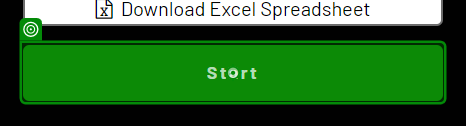
Task: AutomationChallange
Workflow: Main

Step 1: click on the button 'Start' in window 'The Automation Challenge' (chrome.exe)

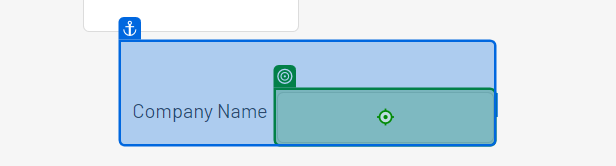
Step 2: type "[CurrentRow("company_name").ToString]" into the text box in window 'The Automation Challenge' (chrome.exe)

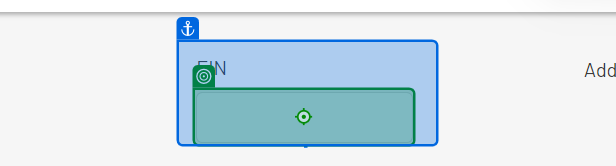
Step 3 [try]: type "[CurrentRow("employer_identification_number").ToString]" into the text box in window 'The Automation Challenge' (chrome.exe)

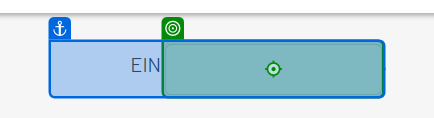
Step 4 [catch]: type "[CurrentRow("employer_identification_number").ToString]" into the text box in window 'The Automation Challenge' (chrome.exe)

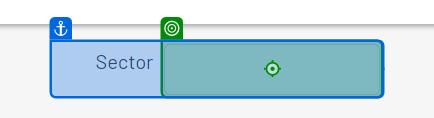
Step 5 [try]: type "[CurrentRow("sector").ToString]" into the text box in window 'The Automation Challenge' (chrome.exe)

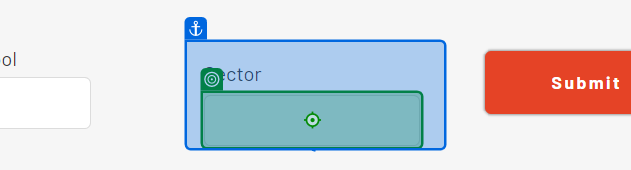
Step 6 [catch]: type "[CurrentRow("sector").ToString]" into the text box in window 'The Automation Challenge' (chrome.exe)

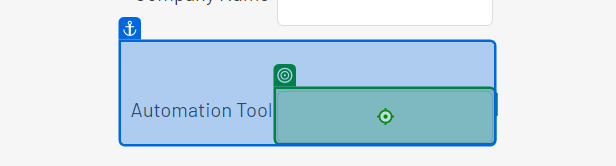
Step 7: type "[CurrentRow("automation_tool").ToString]" into the text box in window 'The Automation Challenge' (chrome.exe)

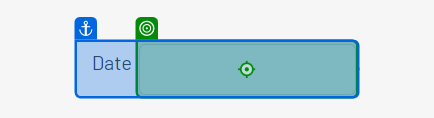
Step 8: type "[CurrentRow("date_of_first_project").ToString]" into the text box in window 'The Automation Challenge' (chrome.exe)

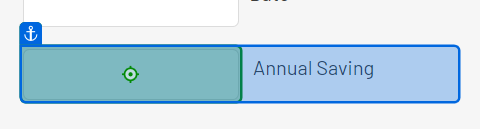
Step 9: type "[CurrentRow("annual_automation_saving").ToString]" into the text box in window 'The Automation Challenge' (chrome.exe)

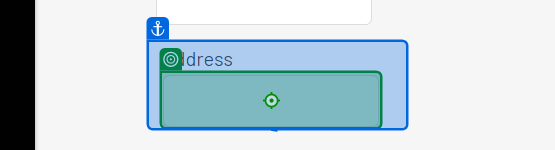
Step 10 [try]: type "[CurrentRow("company_address").ToString]" into the text box in window 'The Automation Challenge' (chrome.exe)

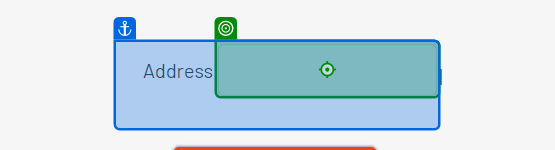
Step 11 [catch]: type "[CurrentRow("company_address").ToString]" into the text box in window 'The Automation Challenge' (chrome.exe)

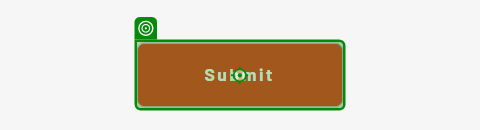
Step 12: click on the button 'Submit' in window 'The Automation Challenge' (chrome.exe)

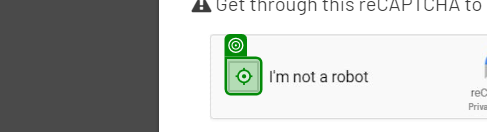
Step 13 [then]: click on the button 'presentation' in window 'The Automation Challenge' (chrome.exe)
